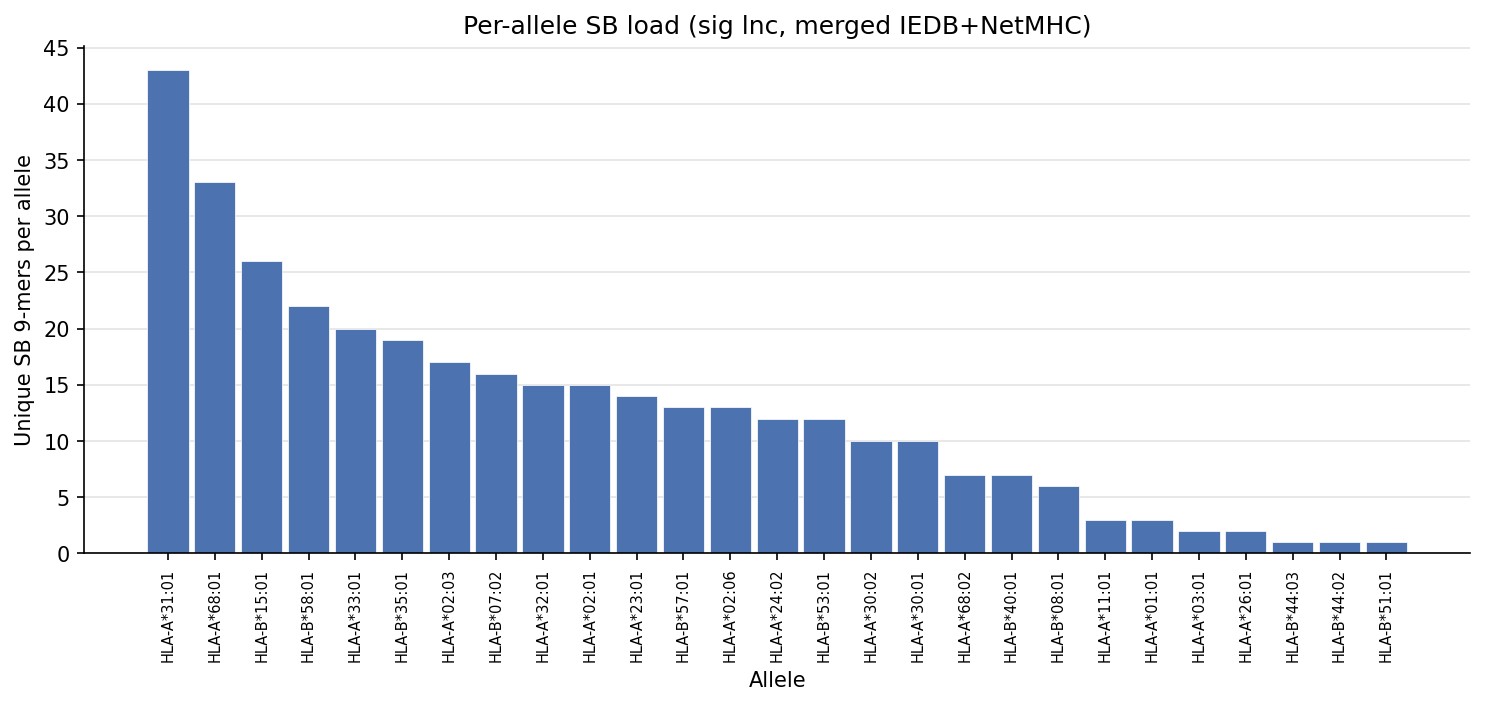

Source data for this figure (header and first rows):
allele, n_unique_epitopes_sb, n_sb_row_instances_allele
HLA-B*15:01, 26, 52
HLA-A*03:01, 2, 6
HLA-A*11:01, 3, 8
HLA-A*30:02, 10, 17
HLA-A*32:01, 15, 24
HLA-B*58:01, 22, 41
HLA-A*31:01, 43, 70
HLA-A*33:01, 20, 34
HLA-A*68:01, 33, 59
HLA-B*07:02, 16, 23
HLA-A*02:01, 15, 33
HLA-A*02:06, 13, 22
HLA-B*35:01, 19, 28
HLA-B*40:01, 7, 20
HLA-A*02:03, 17, 37
HLA-B*44:02, 1, 5
HLA-B*44:03, 1, 5
HLA-B*08:01, 6, 26
HLA-A*30:01, 10, 16
HLA-A*23:01, 14, 21
HLA-A*24:02, 12, 16
HLA-A*68:02, 7, 10
HLA-B*51:01, 1, 1
HLA-B*53:01, 12, 15
HLA-B*57:01, 13, 22
HLA-A*26:01, 2, 3
HLA-A*01:01, 3, 3
